Run: headless pygame with SDL's dummy video driver; simulated clock (each Clock.tick advances the game by its frame time, no real sleeping); random seed 0; keys injected as events and as key.get_pressed() state; no mouse input.
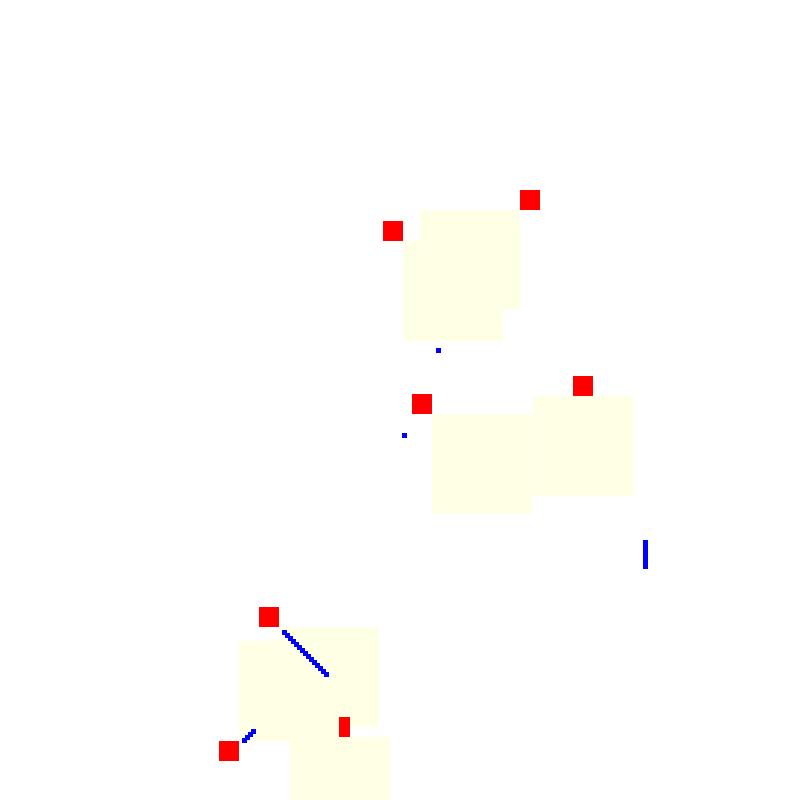
Frame 1 of 4 · flips 1–60 · no input
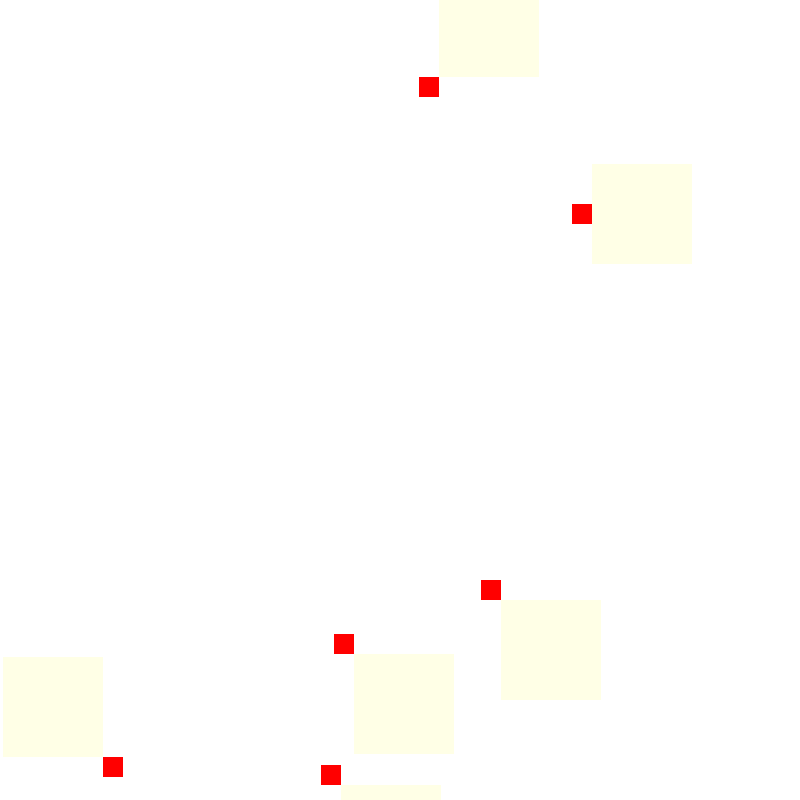
Frame 2 of 4 · flips 61–180 · tapped SPACE, RETURN · held RIGHT (→), D
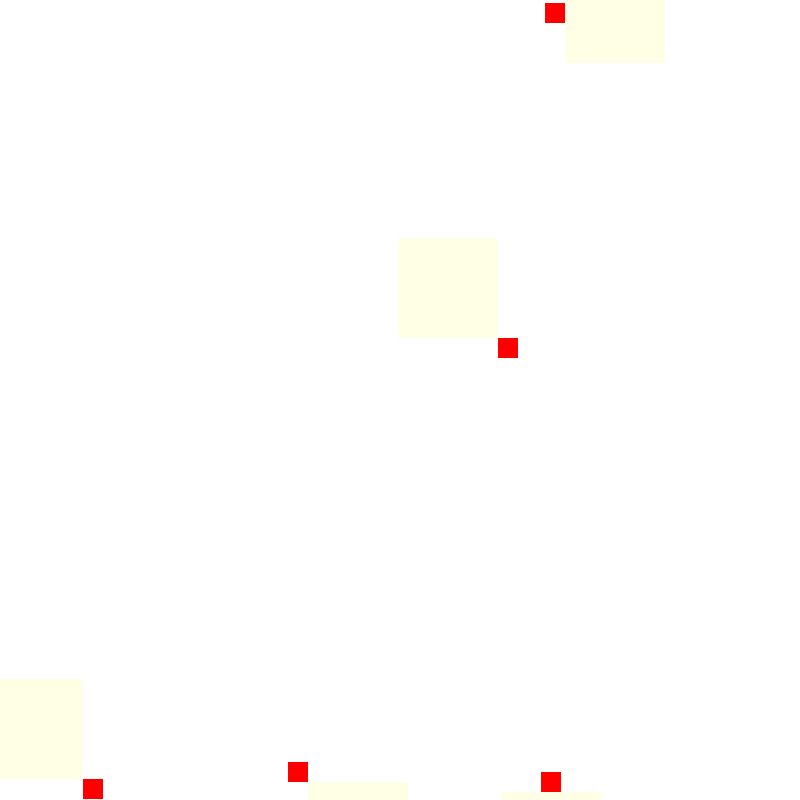
Frame 3 of 4 · flips 181–300 · held DOWN (↓), S
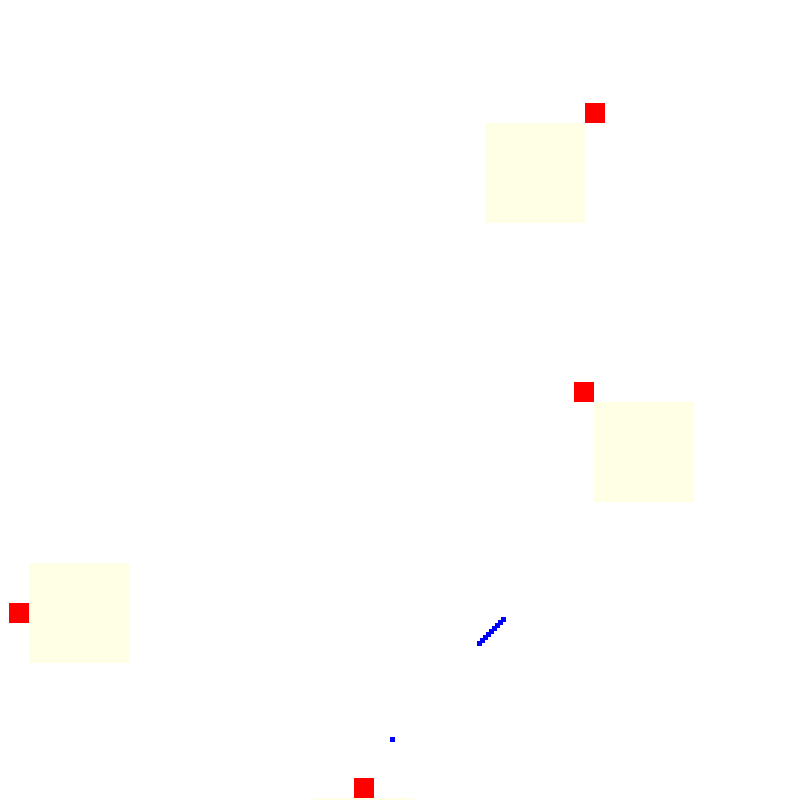
Frame 4 of 4 · flips 301–420 · held LEFT (←), A, UP (↑), W

The pygame program that drew these frames:

import pygame, sys, time, random, math
from pygame.locals import *

# Устнановка pygame
pygame.init()

# Настройка окна
WINDOWWIDTH = 800
WINDOWHEIGHT = 800
windowSurface = pygame.display.set_mode((WINDOWWIDTH, WINDOWHEIGHT), 0, 32)
pygame.display.set_caption('Анимация')

# Количество самолетов
aircrafts = 10

# Функция  выбора координат выстрела ракеты
def roket_coord(dir):
    global roc_shot
    if dir == UP:
        roc_shot = b['rect'].midtop
    if b['dir'] == DOWN:
        roc_shot = b['rect'].midbottom
    if b['dir'] == LEFT:
        roc_shot = b['rect'].midright
    if b['dir'] == RIGHT:
        roc_shot = b['rect'].midleft
    if b['dir'] == UPLEFT:
        roc_shot = b['rect'].topleft
    if b['dir'] == UPRIGHT:
        roc_shot = b['rect'].topright
    if b['dir'] == DOWNLEFT:
        roc_shot = b['rect'].bottomleft
    if b['dir'] == DOWNRIGHT:
        roc_shot = b['rect'].bottomright
    return roc_shot

# Создание переменных направления
DOWNLEFT = 'downleft'
DOWNRIGHT = 'downright'
UPLEFT = 'upleft'
UPRIGHT = 'upright'
UP = 'up'
DOWN = 'down'
LEFT = 'left'
RIGHT = 'right'


MOVESPEED1 = 2
MOVESPEED2 = 5

# Настройка цвета
WHITE = (255, 255, 255)
RED = (255, 0, 0)
GREEN = (0, 255, 0)
BLUE = (0, 0, 255)
WHITE_R = (255, 255, 230)

# Для имитации движения
c1 = 0
lost_vec = random.randint(5, 20)
long_iter = random.randint(5, 20)
long_iter2 = random.randint(5, 20)
vec_air1 = 4
vec_air2 = 7

# Создание структуры данных блока
boxes = []
rockets = []
for i in range(aircrafts):
    x_coord = random.randint(0, WINDOWWIDTH)
    y_coord = random.randint(0, WINDOWHEIGHT)
    direct = random.choice([UP, DOWNRIGHT, DOWN, DOWNLEFT, UPRIGHT, UPLEFT, LEFT, RIGHT])
    b = {'rect': pygame.Rect(x_coord, y_coord, 20, 20),
         'color': RED,
         'dir': direct,
         'long_iter': long_iter,
         'lost_vec': lost_vec,
         'c1':c1,
         'locator':{'rect_loc': pygame.Rect(x_coord, y_coord, 100, 100),
                    'loc_color': WHITE_R}}
    boxes.append(b)

# Запуск игрового цикла
while True:
    # Проверка наличия события QUIT
    for event in pygame.event.get():
        if event.type == QUIT:
            pygame.quit()
            sys.exit()


    # Выбор случайного направления самолета 1
    for b in boxes:
        if b['c1'] == b['long_iter']:
        # Делаем полет более реальным, выбор направления полета в зависимости от текущего направления
            if b['lost_vec'] == 0:
                vec_air1 = random.choice([7, 0, 1])
            elif b['lost_vec'] == 1:
                vec_air1 = random.choice([0, 1, 2])
            elif b['lost_vec'] == 2:
                vec_air1 = random.choice([1, 2, 3])
            elif b['lost_vec'] == 3:
                vec_air1 = random.choice([2, 3, 4])
            elif b['lost_vec'] == 4:
                vec_air1 = random.choice([3, 4, 5])
            elif b['lost_vec'] == 5:
                vec_air1 = random.choice([4, 5, 6])
            elif b['lost_vec'] == 6:
                vec_air1 = random.choice([5, 6, 7])
            elif b['lost_vec'] == 7:
                vec_air1 = random.choice([6, 7, 0])

            if vec_air1 == 0:
                b['dir'] = UP
            elif vec_air1 == 1:
                b['dir'] = UPRIGHT
            elif vec_air1 == 2:
                b['dir'] = RIGHT
            elif vec_air1 == 3:
                b['dir'] = DOWNRIGHT
            elif vec_air1 == 4:
                b['dir'] = DOWN
            elif vec_air1 == 5:
                b['dir'] = DOWNLEFT
            elif vec_air1 == 6:
                b['dir'] = LEFT
            elif vec_air1 == 7:
                b['dir'] = UPLEFT

            b['c1'] = 0
            b['lost_vec'] = vec_air1
            b['long_iter'] = random.randint(10, 30)
        else:
            continue


    # Создаем ракету
    # Условия запуска ракеты. Если по направлению движения самолета летит другой самолет.
    # Делаем локаторы.
    for b in boxes:
        if b['dir'] == UP:
            b['locator']['rect_loc'].midbottom = b['rect'].midtop
        if b['dir'] == DOWN:
            b['locator']['rect_loc'].midtop = b['rect'].midbottom
        if b['dir'] == LEFT:
            b['locator']['rect_loc'].midleft = b['rect'].midright
        if b['dir'] == RIGHT:
            b['locator']['rect_loc'].midright = b['rect'].midleft
        if b['dir'] == UPLEFT:
            b['locator']['rect_loc'].bottomright = b['rect'].topleft
        if b['dir'] == UPRIGHT:
            b['locator']['rect_loc'].bottomleft = b['rect'].topright
        if b['dir'] == DOWNLEFT:
            b['locator']['rect_loc'].topright = b['rect'].bottomleft
        if b['dir'] == DOWNRIGHT:
            b['locator']['rect_loc'].topleft = b['rect'].bottomright


    # Проверяем попадание каждого самолета в поле локатора другого. Если самолет попадает в локатор то запускается ракета.
    for i in range(len(boxes)-1):
        for b in boxes:
            if boxes[i]['rect'].colliderect(b['locator']['rect_loc']):
                r = {'rect_r': pygame.Rect((roket_coord(b['dir'])),( 5, 5)),
                     'color': BLUE,
                     'dir': b['dir'],
                     'long_iter': 100,
                     'c1': c1,
                     }
                rockets.append(r)


    for r in rockets:
        # Перемещение ракет.
        if r['dir'] == DOWNLEFT:
            r['rect_r'].centerx -= MOVESPEED2
            r['rect_r'].centery += MOVESPEED2
        elif r['dir'] == DOWNRIGHT:
            r['rect_r'].centerx += MOVESPEED2
            r['rect_r'].centery += MOVESPEED2
        elif r['dir'] == UPLEFT:
            r['rect_r'].centerx -= MOVESPEED2
            r['rect_r'].centery -= MOVESPEED2
        elif r['dir'] == UPRIGHT:
            r['rect_r'].centerx += MOVESPEED2
            r['rect_r'].centery -= MOVESPEED2
        elif r['dir'] == DOWN:
           r['rect_r'].centery += MOVESPEED2
        elif r['dir'] == UP:
            r['rect_r'].centery -= MOVESPEED2
        elif r['dir'] == LEFT:
            r['rect_r'].centerx += MOVESPEED2
        elif r['dir'] == RIGHT:
            r['rect_r'].centerx -= MOVESPEED2



    # Создание на поверхности белого фона.
    windowSurface.fill(WHITE)

    for b in boxes:

        # Перемещение структуры данных блока.
        if b['dir'] == DOWNLEFT:
            b['rect'].centerx -= MOVESPEED1
            b['rect'].centery += MOVESPEED1
            b['locator']['rect_loc'].centerx -= MOVESPEED1
            b['locator']['rect_loc'].centery += MOVESPEED1
        elif b['dir'] == DOWNRIGHT:
            b['rect'].centerx += MOVESPEED1
            b['rect'].centery += MOVESPEED1
            b['locator']['rect_loc'].centerx += MOVESPEED1
            b['locator']['rect_loc'].centery += MOVESPEED1
        elif b['dir'] == UPLEFT:
            b['rect'].centerx -= MOVESPEED1
            b['rect'].centery -= MOVESPEED1
            b['locator']['rect_loc'].centerx -= MOVESPEED1
            b['locator']['rect_loc'].centery -= MOVESPEED1
        elif b['dir'] == UPRIGHT:
            b['rect'].centerx += MOVESPEED1
            b['rect'].centery -= MOVESPEED1
            b['locator']['rect_loc'].centerx += MOVESPEED1
            b['locator']['rect_loc'].centery -= MOVESPEED1
        elif b['dir'] == DOWN:
           b['rect'].centery += MOVESPEED1
           b['locator']['rect_loc'].centery += MOVESPEED1
        elif b['dir'] == UP:
            b['rect'].centery -= MOVESPEED1
            b['locator']['rect_loc'].centery -= MOVESPEED1
        elif b['dir'] == LEFT:
            b['rect'].centerx += MOVESPEED1
            b['locator']['rect_loc'].centerx += MOVESPEED1
        elif b['dir'] == RIGHT:
            b['rect'].centerx -= MOVESPEED1
            b['locator']['rect_loc'].centerx -= MOVESPEED1


        # Проверка, переместился ли блок за пределы окна.
        if b['rect'].top < 0:
            # Прохождение блока через верхнюю границу.
            if b['dir'] == UPLEFT:
                b['dir'] = DOWNLEFT
            if b['dir'] == UPRIGHT:
                b['dir'] = DOWNRIGHT
            if b['dir'] == UP:
                b['dir'] = DOWNRIGHT
        if b['rect'].bottom > WINDOWHEIGHT:
            # Прохождени блока через нижнюю границу.
            if b['dir'] == DOWNLEFT:
                b['dir'] = UPLEFT
            if b['dir'] == DOWNRIGHT:
                b['dir'] = UPRIGHT
            if b['dir'] == DOWN:
                b['dir'] = UPLEFT
        if b['rect'].left < 0:
            # Прохождени блока через левую границу.
            if b['dir'] == DOWNLEFT:
                b['dir'] = DOWNRIGHT
            if b['dir'] == UPLEFT:
                b['dir'] = UPRIGHT
            if b['dir'] == LEFT:
                b['dir'] = UPRIGHT
        if b['rect'].right > WINDOWWIDTH:
            # Прохождени блока через правую границу.
            if b['dir'] == DOWNRIGHT:
                b['dir'] = DOWNLEFT
            if b['dir'] == UPRIGHT:
                b['dir'] = UPLEFT
            if b['dir'] == RIGHT:
                b['dir'] = DOWNLEFT



        # Создание блока на поверхности
        pygame.draw.rect(windowSurface, b['color'], b['rect'])
        pygame.draw.rect(windowSurface, b['locator']['loc_color'], b['locator']['rect_loc'])

    for r in rockets:
        for b in boxes:
            if b['rect'].colliderect(r['rect_r']):
                boxes.remove(b)

    for r in rockets:
        pygame.draw.rect(windowSurface, r['color'], r['rect_r'])


    for b in boxes:
        b['c1'] += 1


    # Вывод окна на экран.
    pygame.display.update()
    time.sleep(0.01)
